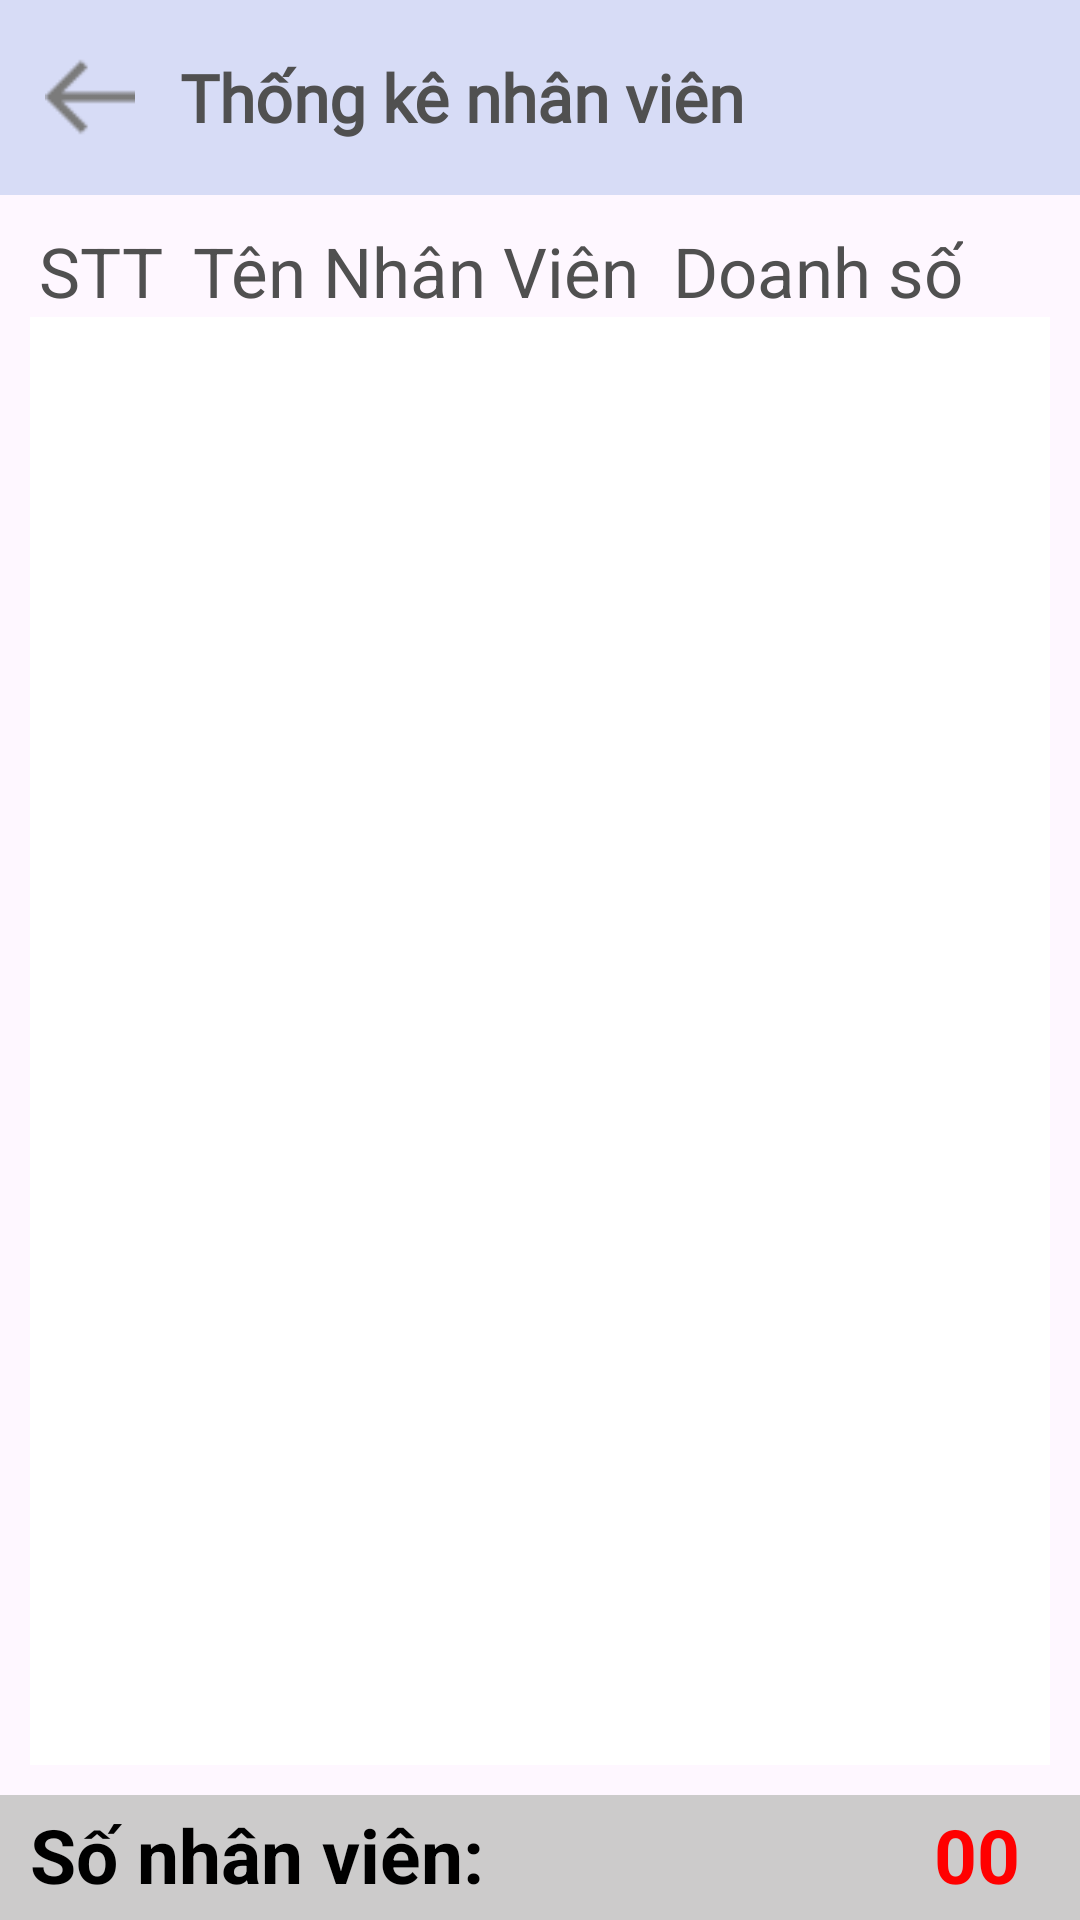

Layout XML and referenced resources for this Android screen:
<!-- AndroidManifest.xml: application theme Theme.Nhom1 -->
<!-- res/layout/fragment_t_k_nhan_vien_frgm.xml -->
<?xml version="1.0" encoding="utf-8"?>
<RelativeLayout xmlns:android="http://schemas.android.com/apk/res/android"
    android:layout_width="match_parent"
    android:layout_height="match_parent"
    android:gravity="center_horizontal"
    android:orientation="vertical">

    <LinearLayout
        android:layout_width="match_parent"
        android:layout_height="match_parent"
        android:layout_above="@+id/floatTKDT"
        android:layout_alignParentTop="true"
        android:gravity="center_horizontal"
        android:orientation="vertical">

        <LinearLayout
            android:layout_width="match_parent"
            android:layout_height="65dp"
            android:background="@color/primary_key"
            android:gravity="center_vertical"
            android:orientation="horizontal"
            android:paddingTop="5dp"
            android:paddingBottom="5dp">

            <ImageView
                android:id="@+id/btnBackTKNV"
                android:layout_width="30dp"
                android:layout_height="40dp"
                android:layout_marginLeft="15dp"
                android:src="@mipmap/leftarrow"/>

            <TextView
                style="@style/edt_Label"
                android:layout_width="match_parent"
                android:layout_marginRight="30dp"
                android:fontFamily="@font/opensan"
                android:textStyle="bold"
                android:text="Thống kê nhân viên"
                android:layout_marginLeft="15dp"
                android:textColor="@color/text"
                android:textSize="22dp"
                />

        </LinearLayout>

        <LinearLayout
            android:layout_width="match_parent"
            android:layout_height="match_parent"
            android:layout_margin="10dp"
            android:orientation="vertical">

            <LinearLayout
                android:layout_width="match_parent"
                android:layout_height="wrap_content"
                android:orientation="horizontal">

                <TextView
                    style="@style/edt_Label"
                    android:layout_marginLeft="3dp"
                    android:text="STT"
                    android:textColor="@color/text"
                    android:textSize="23dp" />

                <TextView
                    style="@style/edt_Label"
                    android:layout_marginLeft="10dp"
                    android:layout_width="160dp"
                    android:text="Tên Nhân Viên"
                    android:textColor="@color/text"
                    android:textSize="23dp" />

                <TextView
                    style="@style/edt_Label"
                    android:layout_width="wrap_content"
                    android:layout_marginRight="10dp"
                    android:text="Doanh số"
                    android:textAlignment="center"
                    android:textColor="@color/text"
                    android:textSize="23dp" />

            </LinearLayout>

            <androidx.recyclerview.widget.RecyclerView
                android:id="@+id/recycler_TKNV"
                android:background="@color/white"
                android:layout_width="match_parent"
                android:layout_height="match_parent" />

        </LinearLayout>

    </LinearLayout>

    <LinearLayout
        android:id="@+id/floatTKDT"
        android:layout_alignParentBottom="true"
        android:layout_width="match_parent"
        android:layout_height="wrap_content"
        android:orientation="horizontal"
        android:paddingTop="3dp"
        android:paddingBottom="5dp"
        android:background="@color/gray2"
        >

        <TextView
            style="@style/edt_Label"
            android:text="Số nhân viên: "
            android:textColor="@color/black"
            android:textSize="25dp"
            android:textStyle="bold"
            android:layout_marginLeft="10dp"
            />

        <TextView
            android:id="@+id/txtTKNVSoLg"
            style="@style/edt_Label"
            android:layout_width="match_parent"
            android:textAlignment="textEnd"
            android:paddingRight="20dp"
            android:text="00"
            android:textColor="@color/red"
            android:textSize="25dp"
            android:textStyle="bold"
            />
    </LinearLayout>



</RelativeLayout>
<!-- resources referenced by this layout -->
<resources>
  <color name="black">#FF000000</color>
  <color name="gray2">#CCCBCB</color>
  <color name="primary_key">#D7DCF6</color>
  <color name="red">#FF0000</color>
  <color name="text">#505050</color>
  <color name="white">#FFFFFFFF</color>
  <!-- mipmap leftarrow: png bitmap (mipmap-hdpi, 497 bytes) -->
  <style name="edt_Label" parent="Theme.MaterialComponents.DayNight.NoActionBar">
          <item name="android:layout_width">wrap_content</item>
          <item name="android:layout_height">wrap_content</item>
          <item name="android:textSize">20dp</item>
          <item name="android:textColor">@color/text</item>
  
      </style>
  <style name="Theme.Nhom1" parent="Base.Theme.Nhom1" />
  <style name="Base.Theme.Nhom1" parent="Theme.Material3.DayNight.NoActionBar">
          
          
      </style>
</resources>
